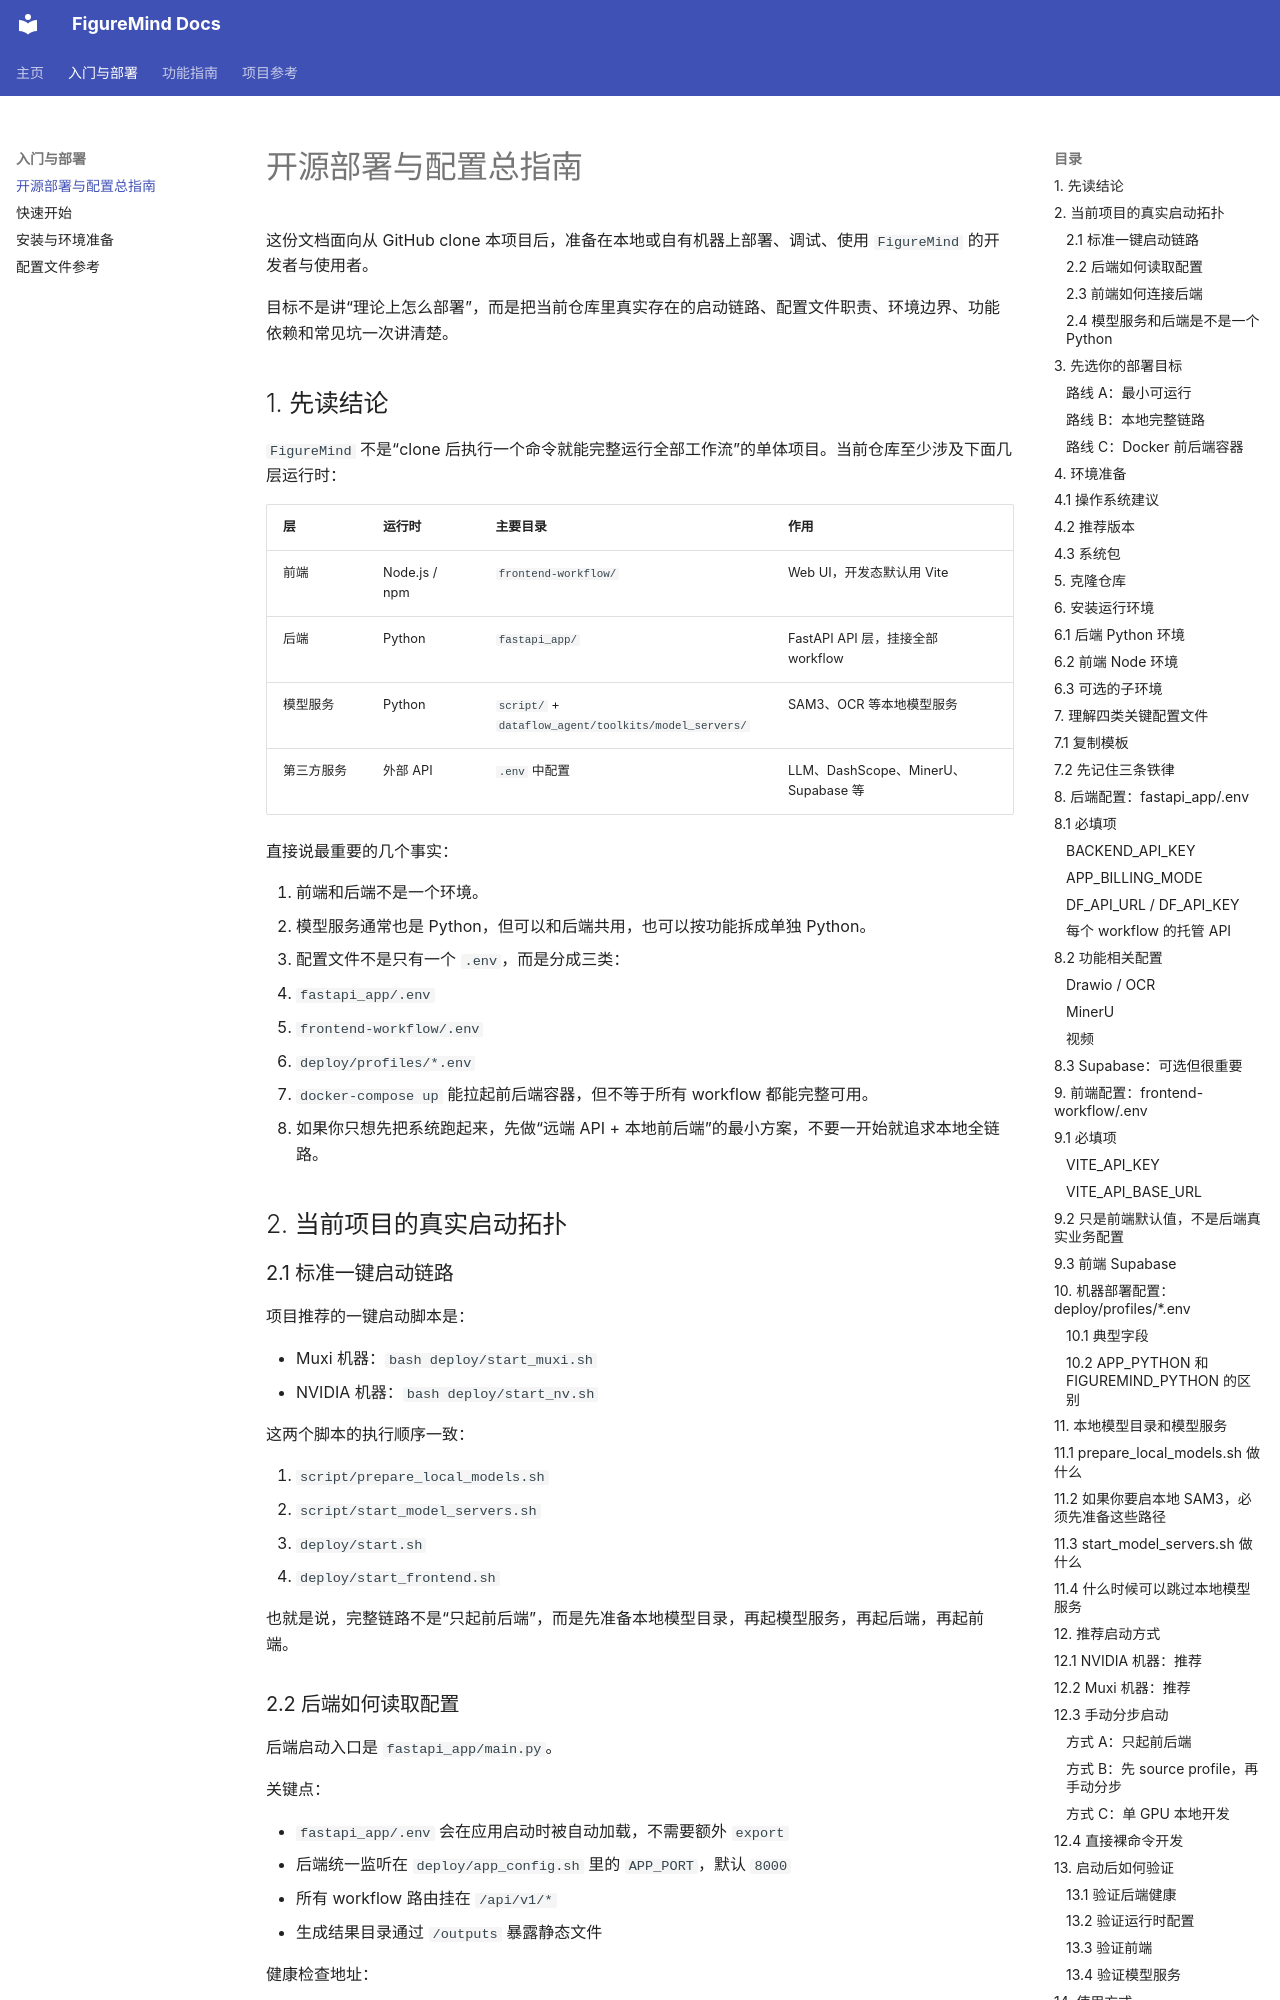

repository: huokesi-0709/Paper2Any · page: guides/open_source_deployment/index.html · generator: mkdocs

# 开源部署与配置总指南

这份文档面向从 GitHub clone 本项目后，准备在本地或自有机器上部署、调试、使用 `FigureMind` 的开发者与使用者。

目标不是讲“理论上怎么部署”，而是把当前仓库里真实存在的启动链路、配置文件职责、环境边界、功能依赖和常见坑一次讲清楚。

## 1. 先读结论

`FigureMind` 不是“clone 后执行一个命令就能完整运行全部工作流”的单体项目。当前仓库至少涉及下面几层运行时：

| 层 | 运行时 | 主要目录 | 作用 |
| --- | --- | --- | --- |
| 前端 | Node.js / npm | `frontend-workflow/` | Web UI，开发态默认用 Vite |
| 后端 | Python | `fastapi_app/` | FastAPI API 层，挂接全部 workflow |
| 模型服务 | Python | `script/` + `dataflow_agent/toolkits/model_servers/` | SAM3、OCR 等本地模型服务 |
| 第三方服务 | 外部 API | `.env` 中配置 | LLM、DashScope、MinerU、Supabase 等 |

直接说最重要的几个事实：

1. 前端和后端不是一个环境。
2. 模型服务通常也是 Python，但可以和后端共用，也可以按功能拆成单独 Python。
3. 配置文件不是只有一个 `.env`，而是分成三类：
   - `fastapi_app/.env`
   - `frontend-workflow/.env`
   - `deploy/profiles/*.env`
4. `docker-compose up` 能拉起前后端容器，但不等于所有 workflow 都能完整可用。
5. 如果你只想先把系统跑起来，先做“远端 API + 本地前后端”的最小方案，不要一开始就追求本地全链路。

## 2. 当前项目的真实启动拓扑

### 2.1 标准一键启动链路

项目推荐的一键启动脚本是：

- Muxi 机器：`bash deploy/start_muxi.sh`
- NVIDIA 机器：`bash deploy/start_nv.sh`

这两个脚本的执行顺序一致：

1. `script/prepare_local_models.sh`
2. `script/start_model_servers.sh`
3. `deploy/start.sh`
4. `deploy/start_frontend.sh`

也就是说，完整链路不是“只起前后端”，而是先准备本地模型目录，再起模型服务，再起后端，再起前端。
